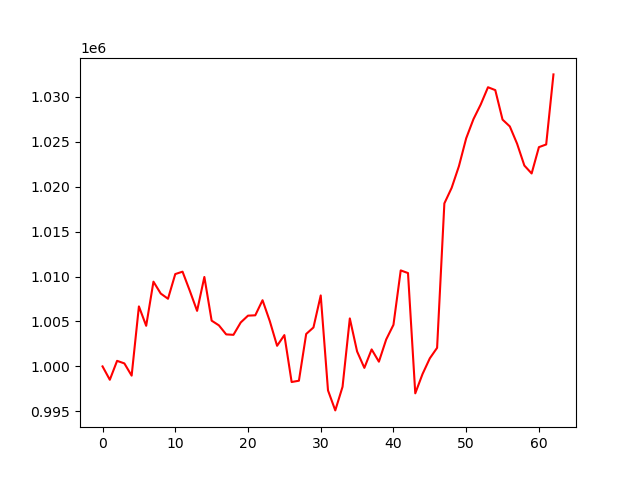

Data behind this chart, as committed beside it:
, 0
0, 1000000
1, 998512
2, 1000618
3, 1000334
4, 998971
5, 1006680
6, 1004520
7, 1009432
8, 1008111
9, 1007530
10, 1010278
11, 1010544
12, 1008411
13, 1006182
14, 1009957
15, 1005094
16, 1004568
17, 1003564
18, 1003515
19, 1004891
20, 1005649
21, 1005687
22, 1007367
23, 1005032
24, 1002292
25, 1003485
26, 998261
27, 998406
28, 1003608
29, 1004334
30, 1007898
31, 997329
32, 995102
33, 997729
34, 1005339
35, 1001666
36, 999834
37, 1001891
38, 1000524
39, 1002996
40, 1004630
41, 1010686
42, 1010390
43, 997000
44, 999155
45, 1000899
46, 1002066
47, 1018144
48, 1019872
49, 1022284
50, 1025389
51, 1027522
52, 1029157
53, 1031076
54, 1030755
55, 1027472
56, 1026713
57, 1024788
58, 1022358
59, 1021476
... 3 more rows
